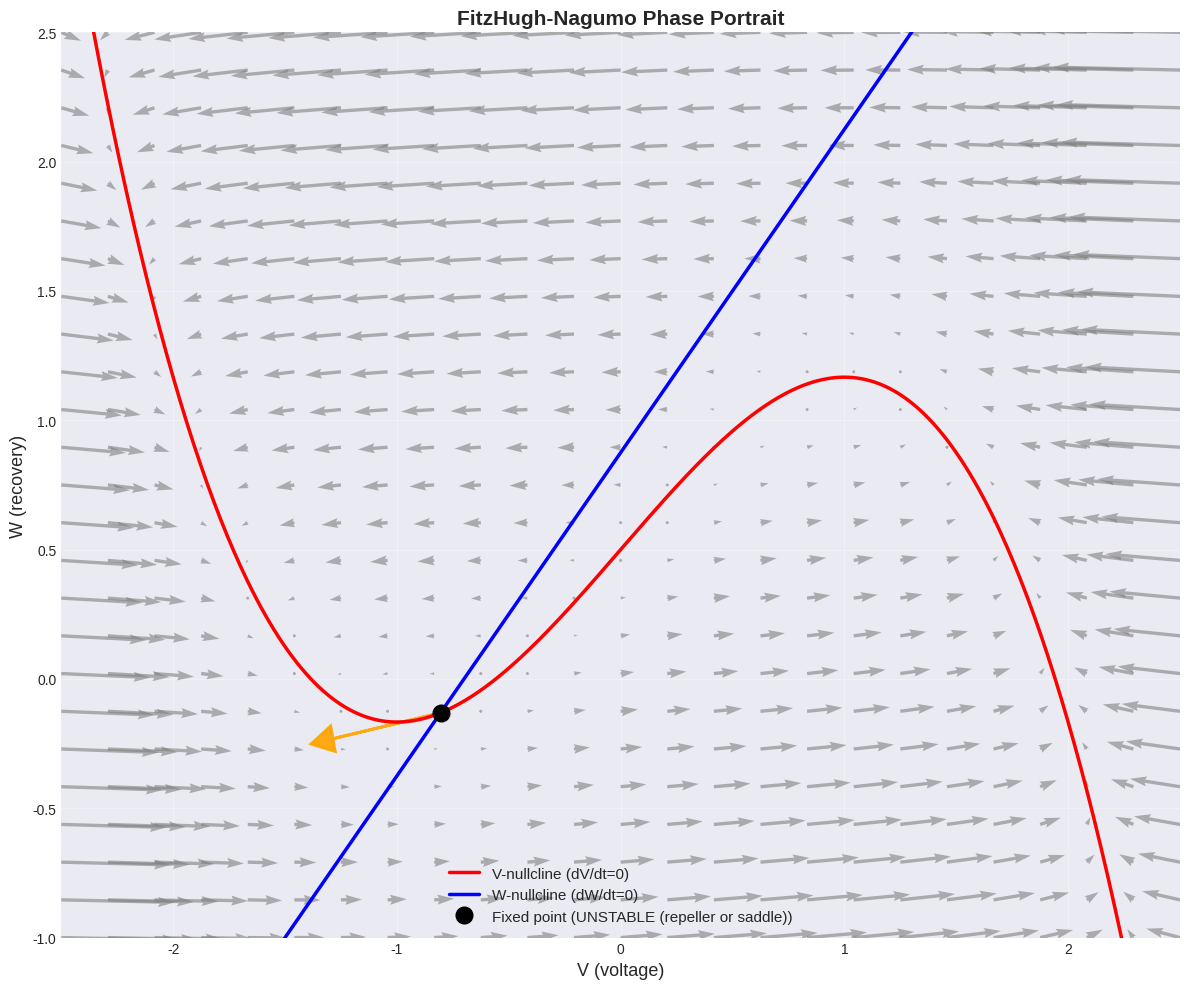
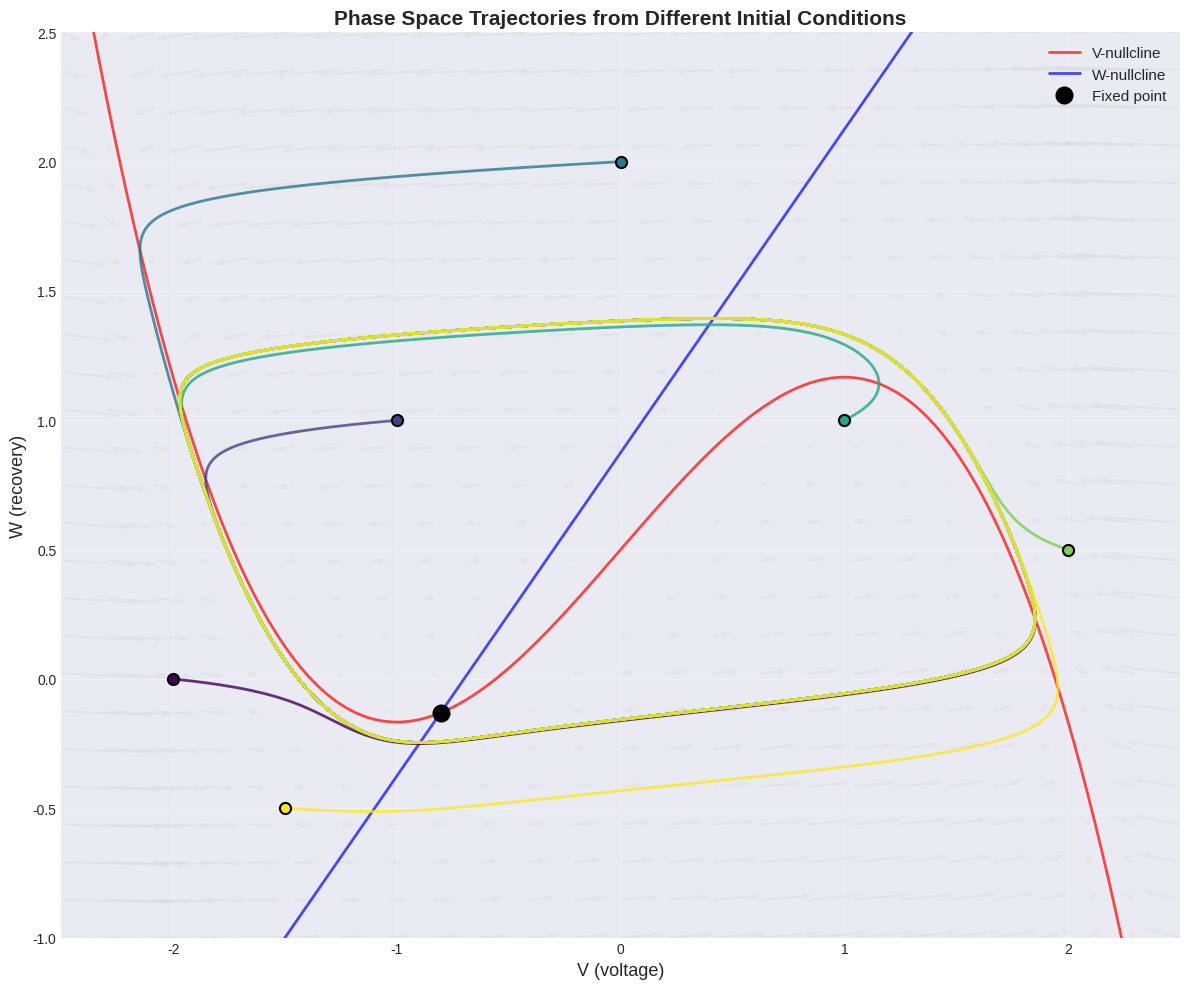
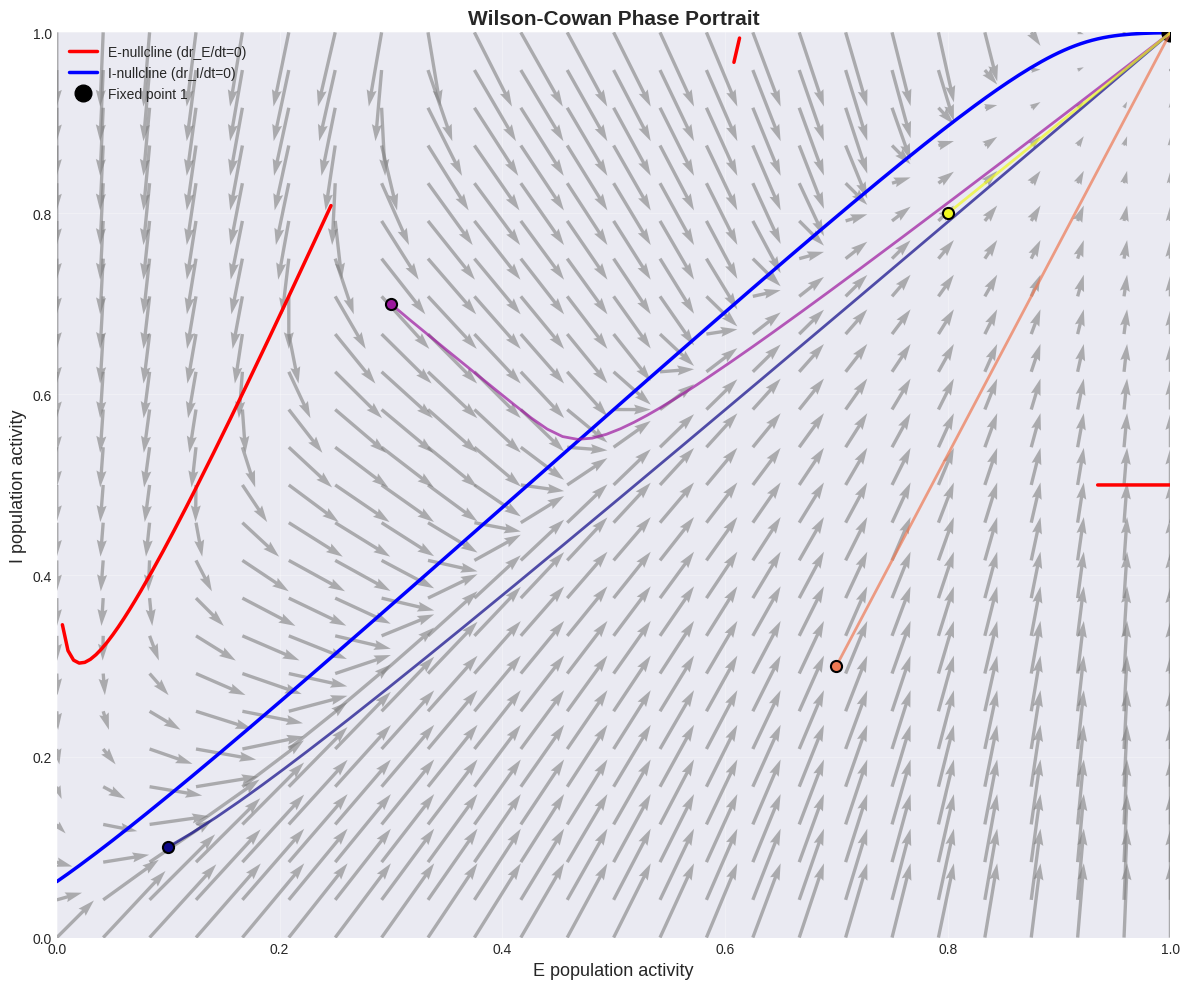
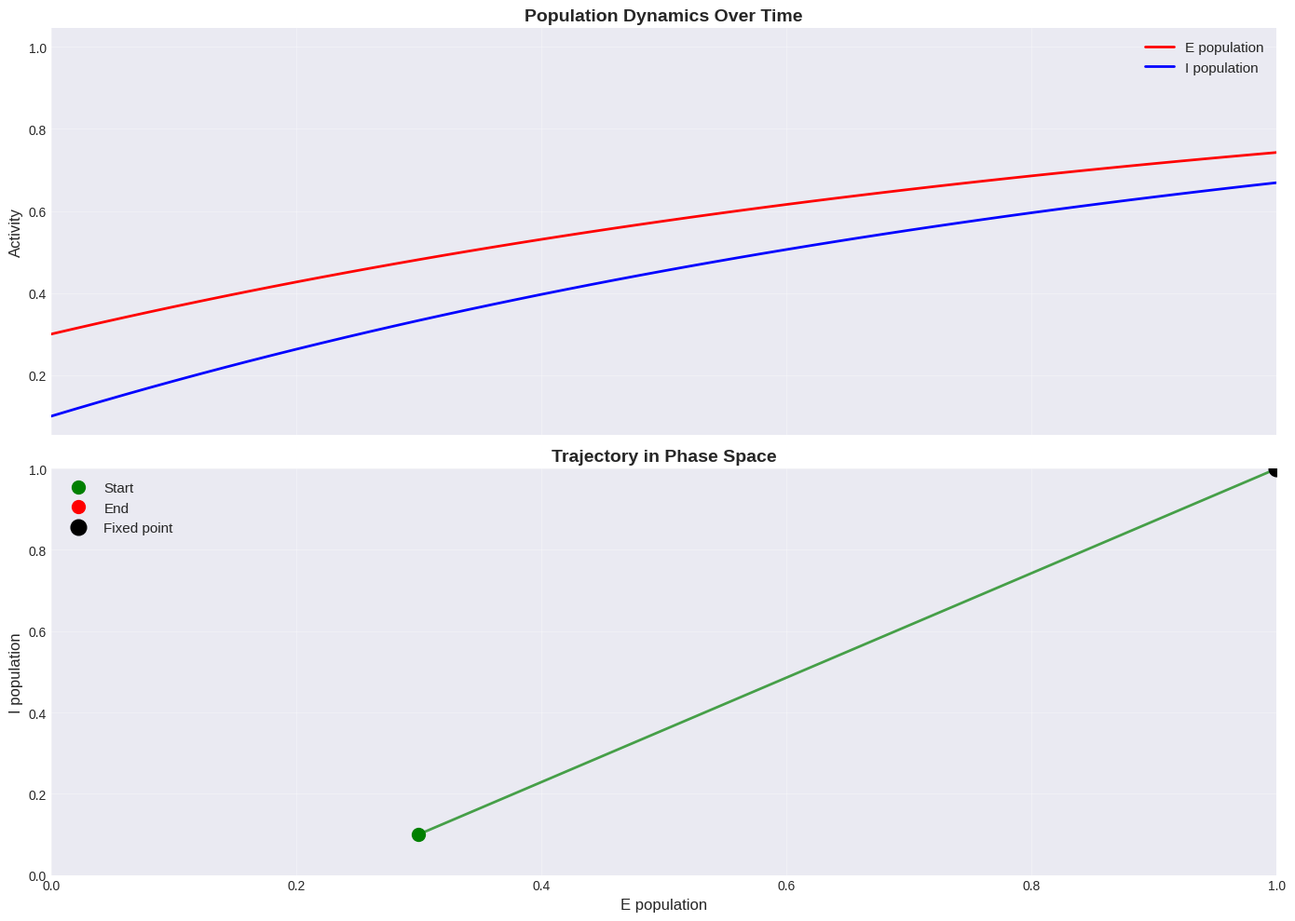

These figures' Python source, in order:
import os
os.makedirs("outputs", exist_ok=True)

import numpy as np
import matplotlib.pyplot as plt
from scipy.integrate import odeint
from scipy.optimize import fsolve
from numpy.linalg import eig

plt.style.use('seaborn-v0_8-darkgrid')
plt.rcParams['figure.figsize'] = (14, 10)

# FitzHugh-Nagumo parameters
epsilon = 0.08
a = 0.7
b = 0.8
I_ext = 0.5

def fitzhugh_nagumo(state, t, I):
    """FitzHugh-Nagumo ODEs"""
    V, W = state
    dV = V - V**3/3 - W + I
    dW = epsilon * (V + a - b*W)
    return [dV, dW]

print(f"FitzHugh-Nagumo Model Parameters:")
print(f"  ε = {epsilon}")
print(f"  a = {a}")
print(f"  b = {b}")
print(f"  I = {I_ext}")

def find_fixed_point(initial_guess, I):
    """Find fixed point using numerical solver"""
    def equations(state):
        return fitzhugh_nagumo(state, 0, I)
    
    fixed_point = fsolve(equations, initial_guess)
    return fixed_point

# Find fixed point
initial_guess = [0, 0]
fp = find_fixed_point(initial_guess, I_ext)
V_fp, W_fp = fp

print(f"\nFixed Point:")
print(f"  V* = {V_fp:.4f}")
print(f"  W* = {W_fp:.4f}")

# Verify it's truly a fixed point
derivatives = fitzhugh_nagumo(fp, 0, I_ext)
print(f"\nDerivatives at fixed point:")
print(f"  dV/dt = {derivatives[0]:.6f}")
print(f"  dW/dt = {derivatives[1]:.6f}")

def jacobian_fhn(V, W, I):
    """Compute Jacobian matrix at (V, W)"""
    # df_V/dV, df_V/dW
    # df_W/dV, df_W/dW
    J = np.array([
        [1 - V**2, -1],
        [epsilon, -epsilon*b]
    ])
    return J

# Compute Jacobian at fixed point
J = jacobian_fhn(V_fp, W_fp, I_ext)
print(f"\nJacobian at fixed point:")
print(J)

# Compute eigenvalues and eigenvectors
eigenvalues, eigenvectors = eig(J)
print(f"\nEigenvalues:")
for i, lam in enumerate(eigenvalues):
    print(f"  λ{i+1} = {lam:.4f}")
    if lam.real < 0:
        print(f"       → Stable direction")
    elif lam.real > 0:
        print(f"       → Unstable direction")
    else:
        print(f"       → Neutral (bifurcation)")

# Determine stability
if all(eigenvalues.real < 0):
    stability = "STABLE (attractor)"
elif any(eigenvalues.real > 0):
    stability = "UNSTABLE (repeller or saddle)"
else:
    stability = "MARGINAL (bifurcation point)"

print(f"\nFixed point stability: {stability}")

# Create grid for phase space
V_range = np.linspace(-2.5, 2.5, 25)
W_range = np.linspace(-1, 2.5, 25)
V_grid, W_grid = np.meshgrid(V_range, W_range)

# Compute vector field
dV_grid = V_grid - V_grid**3/3 - W_grid + I_ext
dW_grid = epsilon * (V_grid + a - b*W_grid)

# Nullclines
V_null = np.linspace(-2.5, 2.5, 500)
W_null_V = V_null - V_null**3/3 + I_ext  # V-nullcline: dV/dt = 0
W_null_W = (V_null + a) / b              # W-nullcline: dW/dt = 0

# Plot
fig, ax = plt.subplots(1, 1, figsize=(12, 10))

# Vector field
ax.quiver(V_grid, W_grid, dV_grid, dW_grid, 
          alpha=0.6, width=0.003, scale=40, color='gray')

# Nullclines
ax.plot(V_null, W_null_V, 'r-', linewidth=2.5, label='V-nullcline (dV/dt=0)')
ax.plot(V_null, W_null_W, 'b-', linewidth=2.5, label='W-nullcline (dW/dt=0)')

# Fixed point
ax.plot(V_fp, W_fp, 'ko', markersize=12, label=f'Fixed point ({stability})')

# Eigenvectors
for i in range(2):
    eigvec = eigenvectors[:, i].real
    # Scale for visibility
    scale = 0.5
    ax.arrow(V_fp, W_fp, scale*eigvec[0], scale*eigvec[1],
             head_width=0.1, head_length=0.1, fc='orange', ec='orange',
             linewidth=2, alpha=0.7)

ax.set_xlabel('V (voltage)', fontsize=13)
ax.set_ylabel('W (recovery)', fontsize=13)
ax.set_title('FitzHugh-Nagumo Phase Portrait', fontsize=15, fontweight='bold')
ax.legend(fontsize=11)
ax.grid(True, alpha=0.3)
ax.set_xlim([-2.5, 2.5])
ax.set_ylim([-1, 2.5])

plt.tight_layout()
plt.savefig('outputs/phase_portrait_fhn.png', dpi=150, bbox_inches='tight')
plt.show()

# Simulate trajectories from different initial conditions
t = np.linspace(0, 100, 5000)
initial_conditions = [
    [-2, 0],
    [-1, 1],
    [0, 2],
    [1, 1],
    [2, 0.5],
    [-1.5, -0.5]
]

fig, ax = plt.subplots(1, 1, figsize=(12, 10))

# Vector field (fainter)
ax.quiver(V_grid, W_grid, dV_grid, dW_grid, 
          alpha=0.3, width=0.002, scale=40, color='lightgray')

# Nullclines
ax.plot(V_null, W_null_V, 'r-', linewidth=2, label='V-nullcline', alpha=0.7)
ax.plot(V_null, W_null_W, 'b-', linewidth=2, label='W-nullcline', alpha=0.7)

# Fixed point
ax.plot(V_fp, W_fp, 'ko', markersize=12, label='Fixed point', zorder=10)

# Trajectories
colors = plt.cm.viridis(np.linspace(0, 1, len(initial_conditions)))
for ic, color in zip(initial_conditions, colors):
    sol = odeint(fitzhugh_nagumo, ic, t, args=(I_ext,))
    V_traj = sol[:, 0]
    W_traj = sol[:, 1]
    
    ax.plot(V_traj, W_traj, color=color, linewidth=2, alpha=0.8)
    ax.plot(ic[0], ic[1], 'o', color=color, markersize=8, markeredgecolor='k', markeredgewidth=1.5)

ax.set_xlabel('V (voltage)', fontsize=13)
ax.set_ylabel('W (recovery)', fontsize=13)
ax.set_title('Phase Space Trajectories from Different Initial Conditions', fontsize=15, fontweight='bold')
ax.legend(fontsize=11, loc='upper right')
ax.grid(True, alpha=0.3)
ax.set_xlim([-2.5, 2.5])
ax.set_ylim([-1, 2.5])

plt.tight_layout()
plt.savefig('outputs/phase_trajectories.png', dpi=150, bbox_inches='tight')
plt.show()

# Wilson-Cowan parameters
w_EE = 12.0
w_EI = 4.0
w_IE = 13.0
w_II = 11.0
s = 4.0  # Sigmoid steepness
I_input = 0.0

def sigmoid(x, s=4.0):
    """Sigmoid activation function"""
    return 1.0 / (1.0 + np.exp(-s * x))

def wilson_cowan(state, t, I):
    """Wilson-Cowan population model"""
    r_E, r_I = state
    
    # Input to E population
    h_E = w_EE * r_E - w_EI * r_I + I
    # Input to I population
    h_I = w_IE * r_E - w_II * r_I + I
    
    dr_E = -r_E + sigmoid(h_E, s)
    dr_I = -r_I + sigmoid(h_I, s)
    
    return [dr_E, dr_I]

print(f"Wilson-Cowan Model Parameters:")
print(f"  w_EE = {w_EE}")
print(f"  w_EI = {w_EI}")
print(f"  w_IE = {w_IE}")
print(f"  w_II = {w_II}")
print(f"  Sigmoid steepness: {s}")

# Find fixed points
def find_wc_fixed_points(I):
    """Find Wilson-Cowan fixed points"""
    def equations(state):
        return wilson_cowan(state, 0, I)
    
    # Try multiple initial guesses
    guesses = [[0.1, 0.1], [0.5, 0.5], [0.9, 0.1]]
    fixed_points = []
    
    for guess in guesses:
        fp = fsolve(equations, guess)
        # Check if valid (rates between 0 and 1)
        if all(0 <= r <= 1 for r in fp):
            # Check if truly a fixed point
            residual = equations(fp)
            if np.linalg.norm(residual) < 1e-6:
                # Check if already found
                is_new = True
                for existing_fp in fixed_points:
                    if np.linalg.norm(fp - existing_fp) < 1e-3:
                        is_new = False
                        break
                if is_new:
                    fixed_points.append(fp)
    
    return fixed_points

fps_wc = find_wc_fixed_points(I_input)
print(f"\nNumber of fixed points found: {len(fps_wc)}")
for i, fp in enumerate(fps_wc):
    print(f"  FP {i+1}: r_E = {fp[0]:.4f}, r_I = {fp[1]:.4f}")

# Create phase portrait
r_E_range = np.linspace(0, 1, 25)
r_I_range = np.linspace(0, 1, 25)
r_E_grid, r_I_grid = np.meshgrid(r_E_range, r_I_range)

# Compute vector field
dr_E_grid = np.zeros_like(r_E_grid)
dr_I_grid = np.zeros_like(r_I_grid)

for i in range(len(r_E_range)):
    for j in range(len(r_I_range)):
        derivatives = wilson_cowan([r_E_grid[j, i], r_I_grid[j, i]], 0, I_input)
        dr_E_grid[j, i] = derivatives[0]
        dr_I_grid[j, i] = derivatives[1]

# Nullclines (computed numerically)
r_E_null_points = np.linspace(0, 1, 200)
r_I_E_null = []  # E-nullcline
r_I_I_null = []  # I-nullcline

for r_E in r_E_null_points:
    # E-nullcline: find r_I where dr_E/dt = 0
    def e_null_eq(r_I):
        return wilson_cowan([r_E, r_I], 0, I_input)[0]
    try:
        r_I_sol = fsolve(e_null_eq, 0.5)[0]
        if 0 <= r_I_sol <= 1:
            r_I_E_null.append(r_I_sol)
        else:
            r_I_E_null.append(np.nan)
    except:
        r_I_E_null.append(np.nan)
    
    # I-nullcline: find r_I where dr_I/dt = 0
    def i_null_eq(r_I):
        return wilson_cowan([r_E, r_I], 0, I_input)[1]
    try:
        r_I_sol = fsolve(i_null_eq, 0.5)[0]
        if 0 <= r_I_sol <= 1:
            r_I_I_null.append(r_I_sol)
        else:
            r_I_I_null.append(np.nan)
    except:
        r_I_I_null.append(np.nan)

# Plot
fig, ax = plt.subplots(1, 1, figsize=(12, 10))

# Vector field
ax.quiver(r_E_grid, r_I_grid, dr_E_grid, dr_I_grid,
          alpha=0.6, width=0.003, scale=15, color='gray')

# Nullclines
ax.plot(r_E_null_points, r_I_E_null, 'r-', linewidth=2.5, label='E-nullcline (dr_E/dt=0)')
ax.plot(r_E_null_points, r_I_I_null, 'b-', linewidth=2.5, label='I-nullcline (dr_I/dt=0)')

# Fixed points
for i, fp in enumerate(fps_wc):
    ax.plot(fp[0], fp[1], 'ko', markersize=12, label=f'Fixed point {i+1}')

# Trajectories
t_wc = np.linspace(0, 50, 2000)
ic_wc = [[0.1, 0.1], [0.3, 0.7], [0.7, 0.3], [0.8, 0.8]]
colors_wc = plt.cm.plasma(np.linspace(0, 1, len(ic_wc)))

for ic, color in zip(ic_wc, colors_wc):
    sol = odeint(wilson_cowan, ic, t_wc, args=(I_input,))
    ax.plot(sol[:, 0], sol[:, 1], color=color, linewidth=2, alpha=0.7)
    ax.plot(ic[0], ic[1], 'o', color=color, markersize=8, markeredgecolor='k', markeredgewidth=1.5)

ax.set_xlabel('E population activity', fontsize=13)
ax.set_ylabel('I population activity', fontsize=13)
ax.set_title('Wilson-Cowan Phase Portrait', fontsize=15, fontweight='bold')
ax.legend(fontsize=10)
ax.grid(True, alpha=0.3)
ax.set_xlim([0, 1])
ax.set_ylim([0, 1])

plt.tight_layout()
plt.savefig('outputs/wilson_cowan_phase.png', dpi=150, bbox_inches='tight')
plt.show()

# Simulate longer time series
t_long = np.linspace(0, 100, 5000)
ic_demo = [0.3, 0.1]
sol_long = odeint(wilson_cowan, ic_demo, t_long, args=(I_input,))

fig, (ax1, ax2) = plt.subplots(2, 1, figsize=(14, 10), sharex=True)

# Time series
ax1.plot(t_long, sol_long[:, 0], 'r-', linewidth=2, label='E population')
ax1.plot(t_long, sol_long[:, 1], 'b-', linewidth=2, label='I population')
ax1.set_ylabel('Activity', fontsize=12)
ax1.set_title('Population Dynamics Over Time', fontsize=14, fontweight='bold')
ax1.legend(fontsize=11)
ax1.grid(True, alpha=0.3)

# Phase space trajectory
ax2.plot(sol_long[:, 0], sol_long[:, 1], 'g-', linewidth=2, alpha=0.7)
ax2.plot(ic_demo[0], ic_demo[1], 'go', markersize=10, label='Start')
ax2.plot(sol_long[-1, 0], sol_long[-1, 1], 'ro', markersize=10, label='End')
if len(fps_wc) > 0:
    ax2.plot(fps_wc[0][0], fps_wc[0][1], 'ko', markersize=12, label='Fixed point')
ax2.set_xlabel('E population', fontsize=12)
ax2.set_ylabel('I population', fontsize=12)
ax2.set_title('Trajectory in Phase Space', fontsize=14, fontweight='bold')
ax2.legend(fontsize=11)
ax2.grid(True, alpha=0.3)
ax2.set_xlim([0, 1])
ax2.set_ylim([0, 1])

plt.tight_layout()
plt.savefig('outputs/timeseries_vs_phase.png', dpi=150, bbox_inches='tight')
plt.show()
